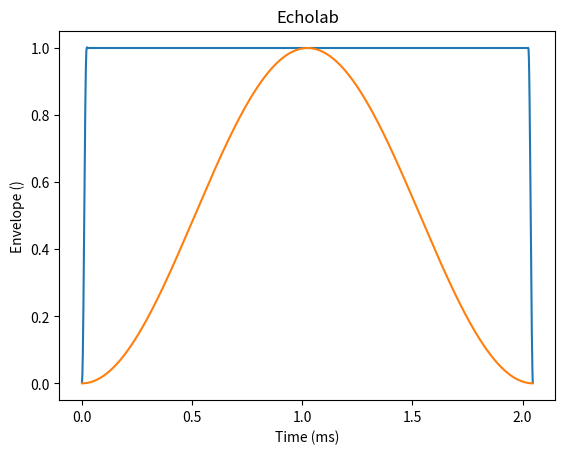
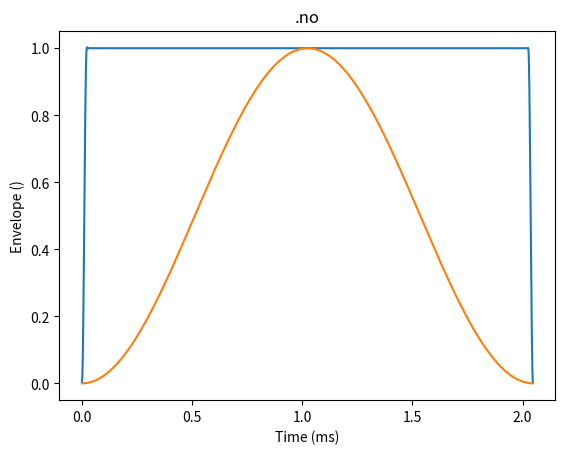
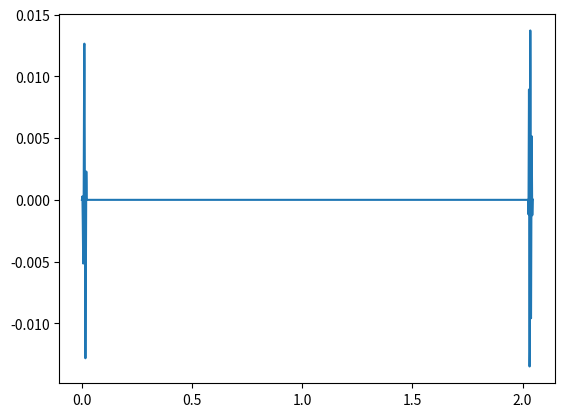

Here is the Python script that generated these plots, in order:

import numpy as np
import matplotlib.pyplot as plt
from scipy.signal import hilbert


f0 = 92000.0
f1 = 158000.0
tau = 0.002047999994829297
fs = 1500000.0
slope = 0.01061480026692152
txpower = 1000.0
z = 75.0



def ek80_chirp(txpower, fstart, fstop, slope, tau, z, rx_freq):
    '''
    '''

    # Create transmit signal
    sf = 1.0 / rx_freq
    a  = np.sqrt((txpower / 4.0) * (2.0 * z))
    t = np.arange(0, tau, sf)
    nt = t.shape[0]
    nwtx = int(2 * np.floor(slope * nt))
    wtx_tmp = np.hanning(nwtx)
    nwtxh = int(np.round(nwtx / 2))
    wtx = np.concatenate([wtx_tmp[0:nwtxh], np.ones((nt - nwtx)), wtx_tmp[nwtxh:]])
    beta = (fstop - fstart) * (tau ** -1)
    chirp = np.cos(2.0 * np.pi * (beta / 2.0 * (t ** 2) + fstart * t))
    y_tmp = a * chirp * wtx

    # The transmit signal must have a max amplitude of 1
    y = y_tmp / np.max(np.abs(y_tmp))

    return t, y


def chirp(t, f0, t1, f1):
    a = np.pi * (f1 - f0) / t1
    b = 2 * np.pi * f0
    return np.cos(a * t * t + b * t)


def hann(L):
    n = np.arange(0, L, 1)
    return 0.5 * (1.0 - np.cos(2.0 * np.pi * n / (L - 1)))


def generateIdealWindowedTransmitSignal(f0, f1, tau, fs, slope):
        nsamples = int(np.floor(tau * fs))
        t = np.linspace(0, nsamples - 1, num=nsamples) * 1 / fs
        y = chirp(t, f0, tau, f1)
        L = int(np.round(tau * fs * slope * 2.0))  # Length of hanning window
        w = hann(L)
        N = len(y)
        w1 = w[0:int(len(w) / 2)]
        w2 = w[int(len(w) / 2):-1]
        i0 = 0
        i1 = len(w1)
        i2 = N - len(w2)
        i3 = N
        y[i0:i1] = y[i0:i1] * w1
        y[i2:i3] = y[i2:i3] * w2
        return y, t



def plotytx(f_0, f_1, tau, f_s, y_tx_n, slope, title):

    # Example of ideal windowed transmit signal with slope 0.5
    y_tx_n05slope, t = generateIdealWindowedTransmitSignal(
        f_0, f_1, tau, f_s, .5)

    plt.figure()
    if title == 'Echolab':
        plt.plot(t * 1000, np.abs(hilbert(y_tx_n[0:-1])), t * 1000, np.abs(hilbert(y_tx_n05slope)))
    else:
        plt.plot(t * 1000, np.abs(hilbert(y_tx_n)), t * 1000, np.abs(hilbert(y_tx_n05slope)))
    plt.title(title)
    #    'Ideal windowed transmit pulse.{:.0f}kHz - {:.0f}kHz, slope {:.3f}'
    #        .format(f_0 / 1000, f_1 / 1000, slope))
    plt.xlabel('Time (ms)')
    plt.ylabel('Envelope ()')
    #plt.savefig('./Paper/Fig_ytx.png',dpi=300)




t, y_tx_n_el = ek80_chirp(txpower, f0, f1, slope, tau, z, fs)
plotytx(f0, f1, tau, fs, y_tx_n_el, slope, 'Echolab')


y_tx_n_no, t =  generateIdealWindowedTransmitSignal(f0, f1, tau, fs, slope)
plotytx(f0, f1, tau, fs, y_tx_n_no, slope, '.no')


plt.figure()
plt.plot(t * 1000, (y_tx_n_el[0:-1])-y_tx_n_no)

plt.show()
